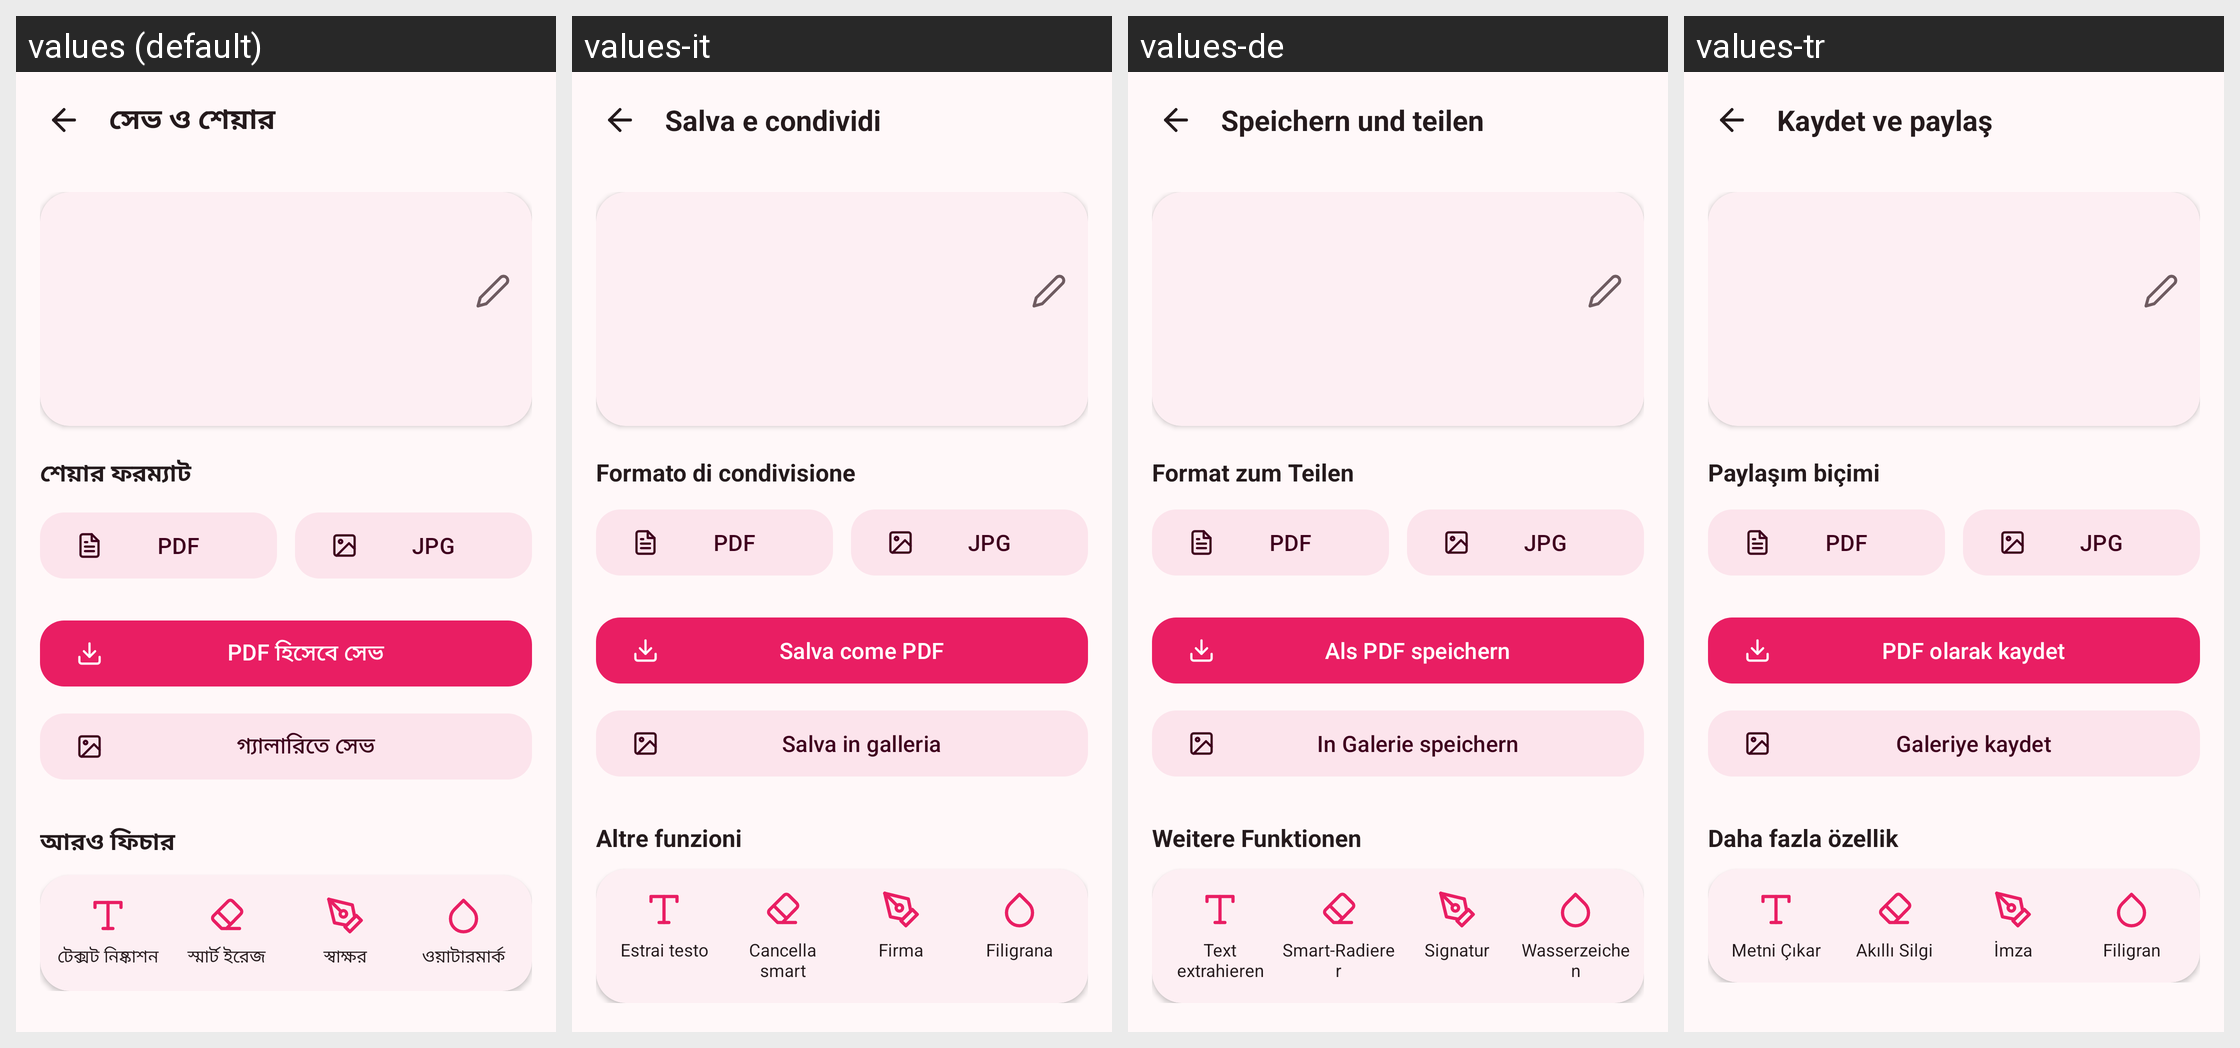

The same Android screen rendered under several of its app's locales, left to right. List the strings drawn on it with the default value and each locale's translation.
Android screen res/layout/activity_save.xml rendered under 4 locales, left to right: values (default), values-it, values-de, values-tr. Device: Nexus 5 (rendered at 1080×1920; each locale shown at half size, 540×960, under a caption strip naming it); theme AppTheme.
Other locales in the repository, not shown: values-ar, values-en, values-es, values-fr, values-hi, values-pt, values-ru.
Strings drawn on this screen, with the default value and each locale's value (text and hints the layout hard-codes, and strings that could not be matched under every locale, appear in the picture but are not listed):

save_title
  values: সেভ ও শেয়ার
  values-it: Salva e condividi
  values-de: Speichern und teilen
  values-tr: Kaydet ve paylaş

share_format
  values: শেয়ার ফরম্যাট
  values-it: Formato di condivisione
  values-de: Format zum Teilen
  values-tr: Paylaşım biçimi

save_as_pdf
  values: PDF হিসেবে সেভ
  values-it: Salva come PDF
  values-de: Als PDF speichern
  values-tr: PDF olarak kaydet

save_to_gallery
  values: গ্যালারিতে সেভ
  values-it: Salva in galleria
  values-de: In Galerie speichern
  values-tr: Galeriye kaydet

more_features
  values: আরও ফিচার
  values-it: Altre funzioni
  values-de: Weitere Funktionen
  values-tr: Daha fazla özellik

tool_extract_text
  values: টেক্সট নিষ্কাশন
  values-it: Estrai testo
  values-de: Text extrahieren
  values-tr: Metni Çıkar

feature_erase
  values: স্মার্ট ইরেজ
  values-it: Cancella smart
  values-de: Smart-Radierer
  values-tr: Akıllı Silgi

tool_signature
  values: স্বাক্ষর
  values-it: Firma
  values-de: Signatur
  values-tr: İmza

tool_watermark
  values: ওয়াটারমার্ক
  values-it: Filigrana
  values-de: Wasserzeichen
  values-tr: Filigran
